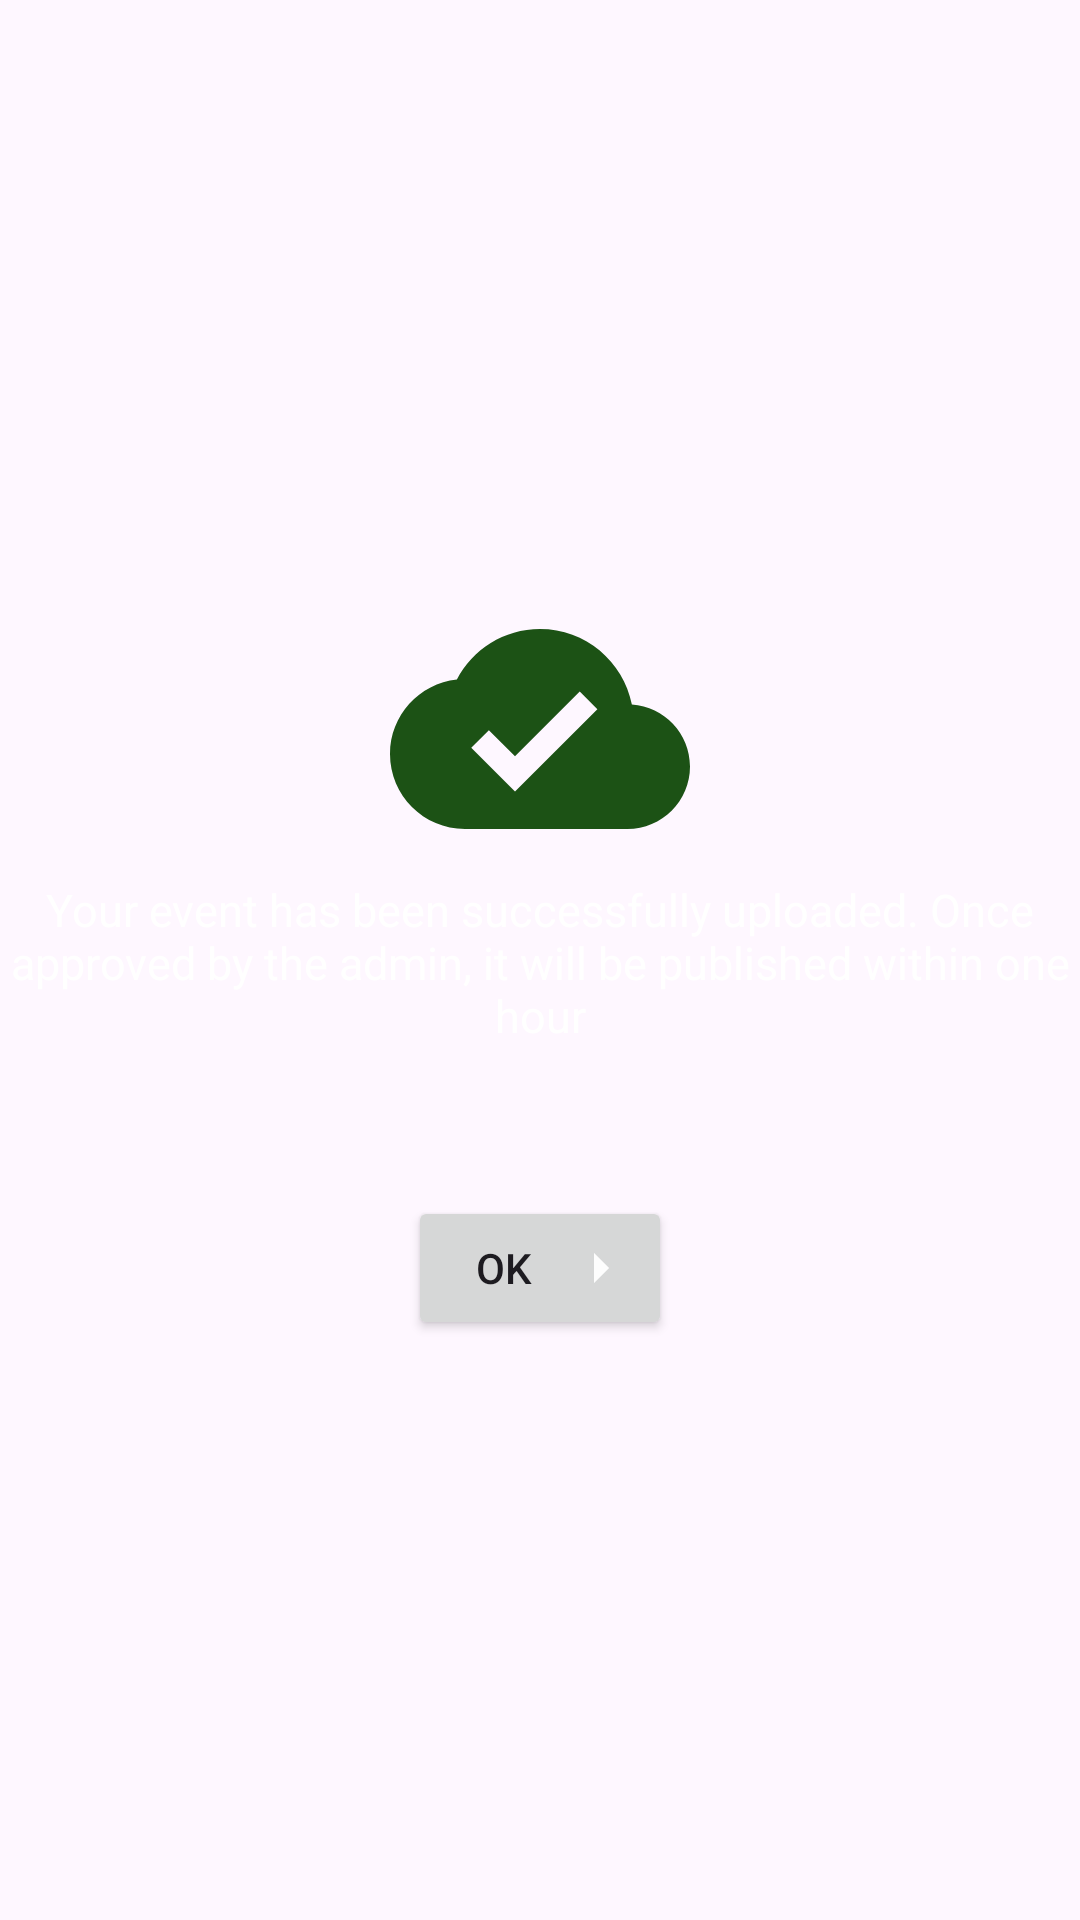

Here is an Android app screen rendered from its layout file. Give the layout XML and the strings, colors and styles it references.
<!-- AndroidManifest.xml: application theme Theme.Xpect -->
<!-- res/layout/fragment_event_approve.xml -->
<?xml version="1.0" encoding="utf-8"?>
<LinearLayout xmlns:android="http://schemas.android.com/apk/res/android"
    xmlns:tools="http://schemas.android.com/tools"
    android:layout_width="match_parent"
    android:layout_height="match_parent"
    android:gravity="center"
    android:orientation="vertical"
    tools:context=".fragments.EventApproveFragment">

    <ImageView
        android:layout_width="100dp"
        android:layout_height="100dp"
        android:src="@drawable/done_upload_done" />

    <TextView
        android:layout_width="wrap_content"
        android:layout_height="wrap_content"
        android:text="Your event has been successfully uploaded. Once approved by the admin, it will be published within one hour"
        android:textAlignment="center"
        android:textColor="@color/white"
        android:textSize="15sp" />

    <Button
        android:id="@+id/btnBackHome"
        android:layout_width="wrap_content"
        android:layout_height="wrap_content"
        android:layout_marginTop="50dp"
        android:drawableEnd="@drawable/arrow_right"
        android:text="OK" />

</LinearLayout>
<!-- resources referenced by this layout -->
<resources>
  <color name="white">#FFFFFFFF</color>
  <!-- drawable arrow_right (drawable) -->
  <vector android:alpha="0.93" android:autoMirrored="true"
      android:height="24dp" android:tint="#FFFFFF"
      android:viewportHeight="24" android:viewportWidth="24"
      android:width="24dp" xmlns:android="http://schemas.android.com/apk/res/android">
      <path android:fillColor="@android:color/white" android:pathData="M10,17l5,-5 -5,-5v10z"/>
  </vector>
  <!-- drawable done_upload_done (drawable) -->
  <vector android:alpha="0.93" android:height="24dp"
      android:tint="#0A4503" android:viewportHeight="24"
      android:viewportWidth="24" android:width="24dp" xmlns:android="http://schemas.android.com/apk/res/android">
      <path android:fillColor="@android:color/white" android:pathData="M19.35,10.04C18.67,6.59 15.64,4 12,4 9.11,4 6.6,5.64 5.35,8.04 2.34,8.36 0,10.91 0,14c0,3.31 2.69,6 6,6h13c2.76,0 5,-2.24 5,-5 0,-2.64 -2.05,-4.78 -4.65,-4.96zM10,17l-3.5,-3.5 1.41,-1.41L10,14.17 15.18,9l1.41,1.41L10,17z"/>
  </vector>
  <style name="Theme.Xpect" parent="Base.Theme.Xpect" />
  <style name="Base.Theme.Xpect" parent="Theme.Material3.DayNight.NoActionBar">
          
           <item name="colorPrimary">@color/black</item>
      </style>
  <color name="black">#FF000000</color>
</resources>
